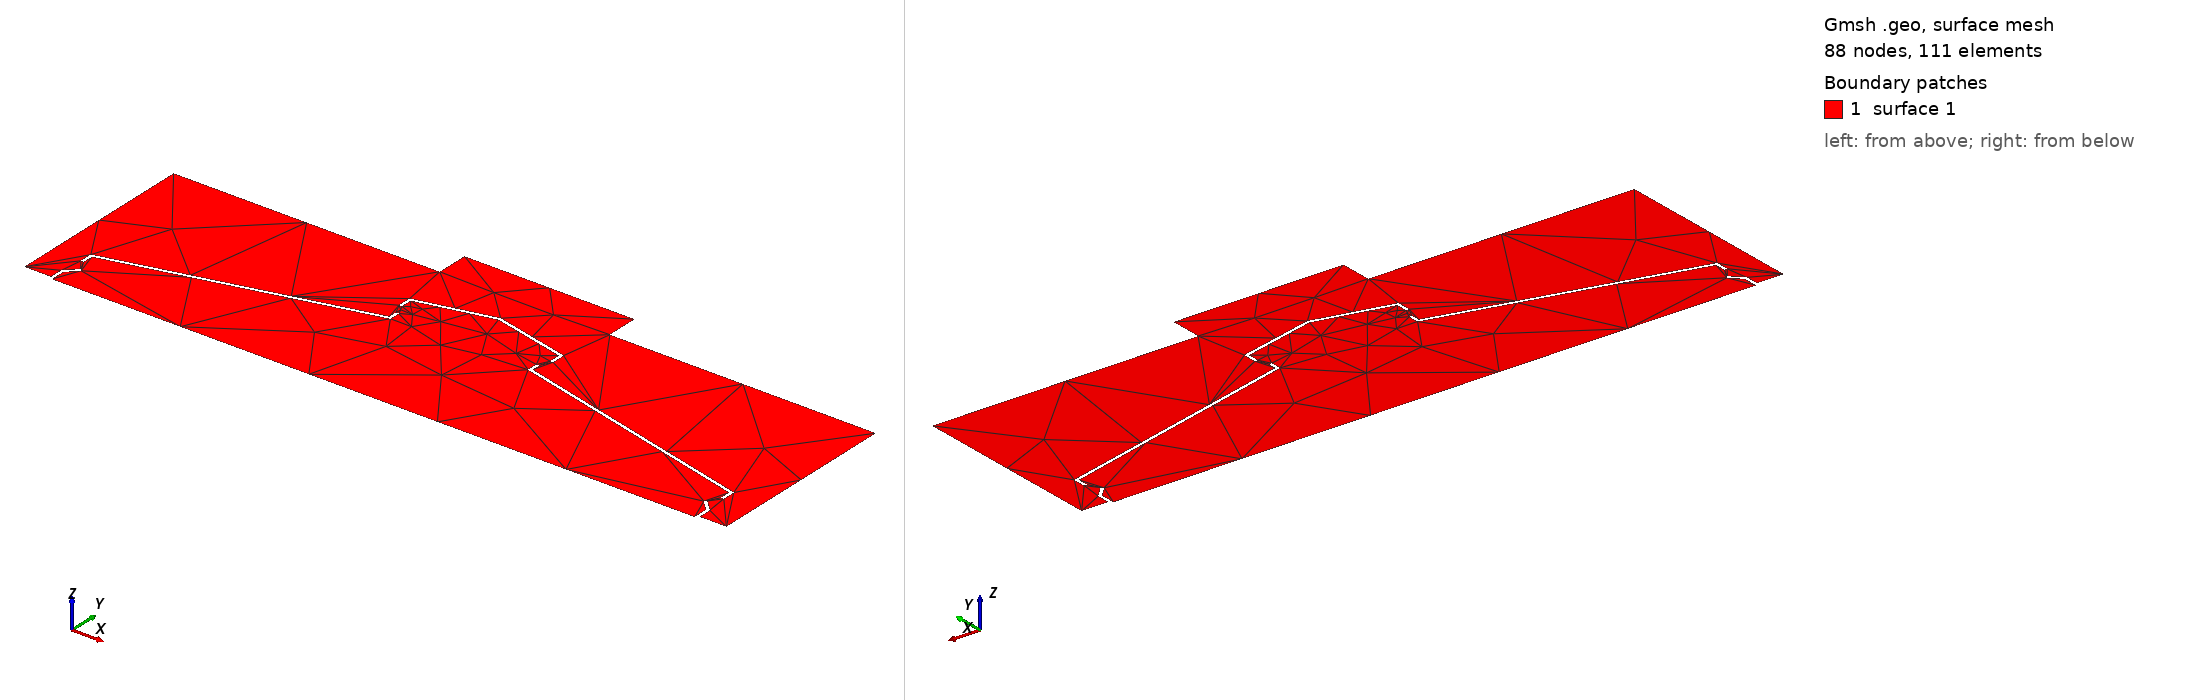

Gmsh geometry script, surface-meshed: 88 nodes, 111 surface elements. Boundary patches (legend numbers): 1 surface 1. Left view from above one corner, right view from below the opposite corner. The script declares no physical surfaces, so the legend lists its geometric surfaces. The drawing asked Gmsh for element sizes between 1% and 20% of the model's largest extent; the script's own settings can give other sizes.

=== choani-profile_m.geo (drawn) ===
d1 = 100;
Point(1) = { -6.00000000000000E-01,  -4.19663826986000E-01, 0., d1};
Point(2) = { -6.00000000000000E-01,  -3.94663826986000E-01, 0., d1};
Point(3) = { -5.79877384196000E-01,  -3.74541211182000E-01, 0., d1};
Point(4) = { -5.76341850290000E-01,  -3.78076745088000E-01, 0., d1};
Point(5) = { -5.95000000000000E-01,  -3.96734894798000E-01, 0., d1};
Point(6) = { -5.95000000000000E-01,  -4.24663826986000E-01, 0., d1};
Point(7) = { +5.95000000000000E-01,  -4.24663826986000E-01, 0., d1};
Point(8) = { +5.95000000000000E-01,  -3.96734894798000E-01, 0., d1};
Point(9) = { +5.76341850290000E-01,  -3.78076745088000E-01, 0., d1};
Point(10) = { +5.79877384196000E-01,  -3.74541211182000E-01, 0., d1};
Point(11) = { +6.00000000000000E-01,  -3.94663826986000E-01, 0., d1};
Point(12) = { +6.00000000000000E-01,  -4.19663826986000E-01, 0., d1};
Point(13) = { +6.50000000000000E-01,  -4.19663826986000E-01, 0., d1};
Point(14) = { +6.50000000000000E-01,  -5.96638269860000E-02, 0., d1};
Point(15) = { +1.57500000000000E-01,  -5.96638269860000E-02, 0., d1};
Point(16) = { +1.57500000000000E-01,  +0.00000000000000E+00, 0., d1};
Point(17) = { -1.57500000000000E-01,  +0.00000000000000E+00, 0., d1};
Point(18) = { -1.57500000000000E-01,  -5.96638269860000E-02, 0., d1};
Point(19) = { -6.50000000000000E-01,  -5.96638269860000E-02, 0., d1};
Point(20) = { -6.50000000000000E-01,  -4.19663826986000E-01, 0., d1};
Point(21) = { -5.89938692098000E-01,  -3.34293526129000E-01, 0., d1};
Point(22) = { -5.89938692098000E-01,  -3.54293526129000E-01, 0., d1};
Point(23) = { -5.94938692098000E-01,  -3.54293526129000E-01, 0., d1};
Point(24) = { -5.94938692098000E-01,  -3.30400023082000E-01, 0., d1};
Point(25) = { -1.32438692098000E-01,  -2.13505463483000E-01, 0., d1};
Point(26) = { -1.32438692098000E-01,  -1.97398966529000E-01, 0., d1};
Point(27) = { -1.27438692098000E-01,  -1.97398966529000E-01, 0., d1};
Point(28) = { -1.27438692098000E-01,  -2.17398966529000E-01, 0., d1};
Point(29) = { -4.35772025431000E-01,  -2.95328672929000E-01, 0., d1};
Point(30) = { -2.81605358765000E-01,  -2.56363819729000E-01, 0., d1};
Point(31) = { -4.40772025431000E-01,  -2.91435169882000E-01, 0., d1};
Point(32) = { -2.84377647311000E-01,  -2.51907273765000E-01, 0., d1};
Point(33) = { +5.89938692098000E-01,  -3.34293526129000E-01, 0., d1};
Point(34) = { +5.89938692098000E-01,  -3.54293526129000E-01, 0., d1};
Point(35) = { +5.94938692098000E-01,  -3.54293526129000E-01, 0., d1};
Point(36) = { +5.94938692098000E-01,  -3.30400023082000E-01, 0., d1};
Point(37) = { +1.32438692098000E-01,  -2.13505463483000E-01, 0., d1};
Point(38) = { +1.32438692098000E-01,  -1.97398966529000E-01, 0., d1};
Point(39) = { +1.27438692098000E-01,  -1.97398966529000E-01, 0., d1};
Point(40) = { +1.27438692098000E-01,  -2.17398966529000E-01, 0., d1};
Point(41) = { +4.35772025431000E-01,  -2.95328672929000E-01, 0., d1};
Point(42) = { +2.81605358765000E-01,  -2.56363819729000E-01, 0., d1};
Point(43) = { +4.40772025431000E-01,  -2.91435169882000E-01, 0., d1};
Point(44) = { +2.84377647311000E-01,  -2.51907273765000E-01, 0., d1};
Point(45) = { +1.37512459549000E-01,  -1.77118828565000E-01, 0., d1};
Point(46) = { +1.42512459549000E-01,  -1.77118828565000E-01, 0., d1};
Point(47) = { +1.42512459549000E-01,  -1.51588118902000E-01, 0., d1};
Point(48) = { -1.42512459549000E-01,  -1.51588118902000E-01, 0., d1};
Point(49) = { -1.42512459549000E-01,  -1.77118828565000E-01, 0., d1};
Point(50) = { -1.37512459549000E-01,  -1.77118828565000E-01, 0., d1};
Point(51) = { -1.37512459549000E-01,  -1.55537869551000E-01, 0., d1};
Point(52) = { +1.37512459549000E-01,  -1.55537869551000E-01, 0., d1};
Point(53) = { +0.00000000000000E+00,  -1.22813165452000E-01, 0., d1};
Point(54) = { +4.58374865160000E-02,  -1.33721400152000E-01, 0., d1};
Point(55) = { +9.16749730330000E-02,  -1.44629634851000E-01, 0., d1};
Point(56) = { +7.12562297750000E-02,  -1.34630826143000E-01, 0., d1};
Point(57) = { +0.00000000000000E+00,  -1.17673533384000E-01, 0., d1};
Point(58) = { -4.58374865160000E-02,  -1.33721400152000E-01, 0., d1};
Point(59) = { -9.16749730330000E-02,  -1.44629634851000E-01, 0., d1};
Point(60) = { -7.12562297750000E-02,  -1.34630826143000E-01, 0., d1};
Line (1) = {1, 2};
Line (2) = {2, 3};
Line (3) = {3, 4};
Line (4) = {4, 5};
Line (5) = {5, 6};
Line (6) = {6, 7};
Line (7) = {7, 8};
Line (8) = {8, 9};
Line (9) = {9, 10};
Line (10) = {10, 11};
Line (11) = {11, 12};
Line (12) = {12, 13};
Line (13) = {13, 14};
Line (14) = {14, 15};
Line (15) = {15, 16};
Line (16) = {16, 17};
Line (17) = {17, 18};
Line (18) = {18, 19};
Line (19) = {19, 20};
Line (20) = {20, 1};
Line (21) = {21, 22};
Line (22) = {22, 23};
Line (23) = {23, 24};
Line (24) = {25, 26};
Line (25) = {26, 27};
Line (26) = {27, 28};
Line (27) = {21, 29};
Line (28) = {29, 30};
Line (29) = {30, 28};
Line (30) = {24, 31};
Line (31) = {31, 32};
Line (32) = {32, 25};
Line (33) = {33, 34};
Line (34) = {34, 35};
Line (35) = {35, 36};
Line (36) = {37, 38};
Line (37) = {38, 39};
Line (38) = {39, 40};
Line (39) = {33, 41};
Line (40) = {42, 40};
Line (41) = {36, 43};
Line (42) = {44, 37};
Line (43) = {41, 42};
Line (44) = {43, 44};
Line (45) = {45, 46};
Line (46) = {46, 47};
Line (47) = {48, 49};
Line (48) = {49, 50};
Line (49) = {50, 51};
Line (50) = {52, 45};
Line (51) = {53, 54};
Line (52) = {54, 55};
Line (53) = {55, 52};
Line (54) = {47, 56};
Line (55) = {56, 57};
Line (56) = {53, 58};
Line (57) = {58, 59};
Line (58) = {59, 51};
Line (59) = {48, 60};
Line (60) = {60, 57};
//+
Curve Loop(1) = {18, 19, 20, 1, 2, 3, 4, 5, 6, 7, 8, 9, 10, 11, 12, 13, 14, 15, 16, 17};
//+
Curve Loop(2) = {32, 24, 25, 26, -29, -28, -27, 21, 22, 23, 30, 31};
//+
Curve Loop(3) = {56, 57, 58, -49, -48, -47, 59, 60, -55, -54, -46, -45, -50, -53, -52, -51};
//+
Curve Loop(4) = {42, 36, 37, 38, -40, -43, -39, 33, 34, 35, 41, 44};
//+
Plane Surface(1) = {1, 2, 3, 4};
